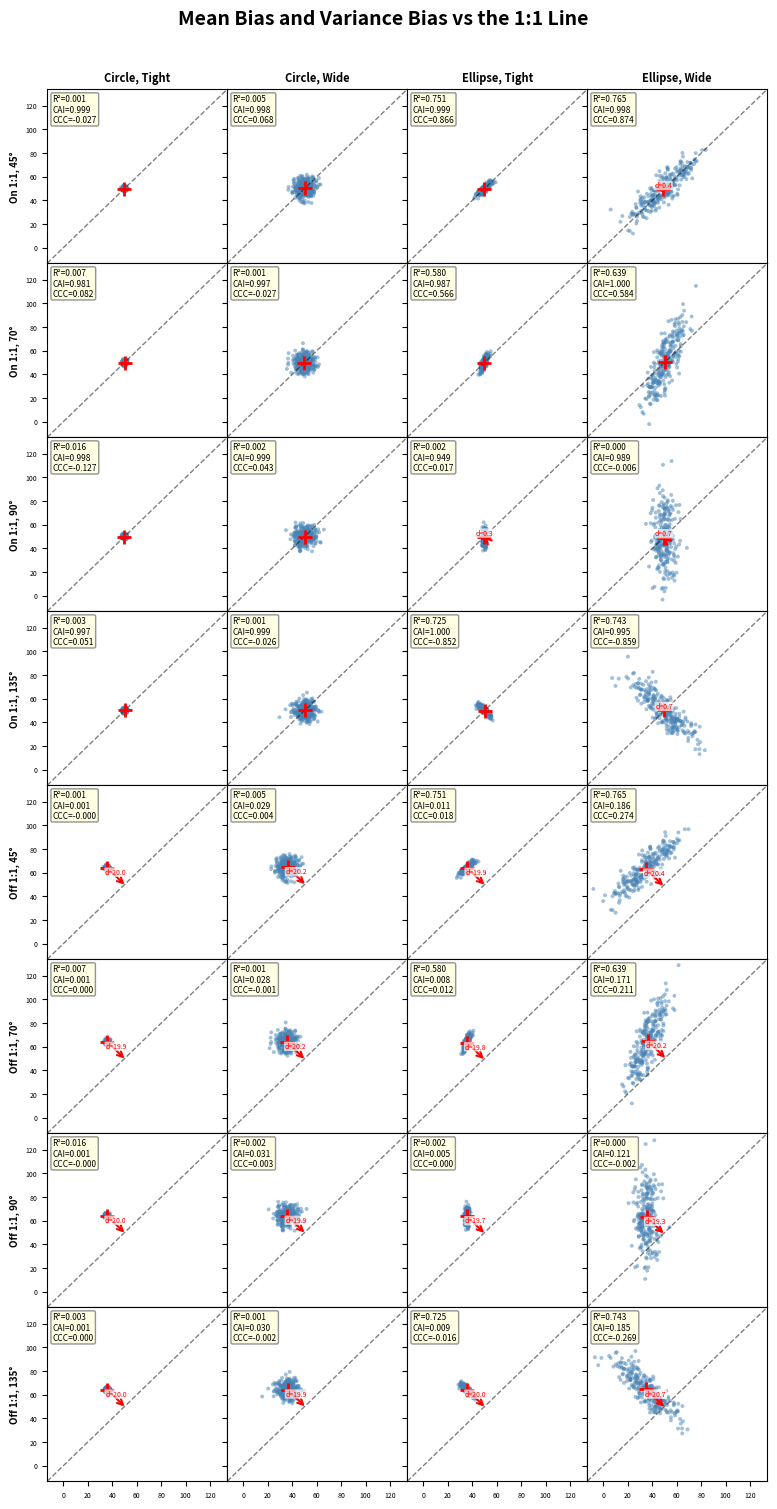

The matplotlib source for this figure:
"""
(copyLeft) yRocket, 2026.4.8
Data Generation & 1:1 Line Comparison Chart
- Gaussian distribution 기반 2D 데이터 생성
- shape, offset, angle 파라미터로 분포 형태 제어
- 17개 통계 메트릭 계산 및 시각화
"""

import numpy as np
import pandas as pd
import matplotlib.pyplot as plt
from scipy import stats
import sys


def generate_2d_gaussian(
    n: int = 256,
    mu: float = 50.0,
    sigma: float = 10.0,
    shape: float = 1.0,
    offset: float = 0.0,
    angle_deg: float = 45.0,
    random_seed: int = 42,
    shape_label: str = '',
    dispersion_label: str = '',
    offset_label: str = '',
    angle_label: str = '',
) -> pd.DataFrame:
    """
    가우시안 분포 기반 2D 데이터 생성.

    Parameters
    ----------
    n : int
        샘플 수 (default 256)
    mu : float
        1:1 라인 위의 데이터 중심 위치
    sigma : float
        기본 분포 폭 (minor axis)
    shape : float
        종횡비 (1=원형, >1=타원형, major/minor ratio)
    offset : float
        1:1 라인에서 수직 방향 이탈 거리
    angle_deg : float
        주축 각도 (45°=1:1 라인 위, 135°=1:1 라인 직각)
    random_seed : int
        재현성을 위한 시드
    shape_label, dispersion_label, offset_label, angle_label : str
        MultiIndex column 레이블

    Returns
    -------
    pd.DataFrame
        MultiIndex columns = (shape, dispersion, offset, angle, var)
    """
    rng = np.random.default_rng(random_seed)
    z = rng.standard_normal((n, 2))

    # Scale: major axis = sigma * shape (x축, 0°), minor axis = sigma (y축, 90°)
    # → angle_deg 회전 시 major axis가 angle_deg 방향으로 감
    z[:, 0] *= sigma * shape   # major axis (0° 방향)
    z[:, 1] *= sigma           # minor axis (90° 방향)

    # Rotate by angle
    theta = np.radians(angle_deg)
    cos_t, sin_t = np.cos(theta), np.sin(theta)
    R = np.array([[cos_t, -sin_t],
                  [sin_t,  cos_t]])
    data = z @ R.T

    # 1:1 라인 위의 중심점: (mu, mu)
    # offset: 1:1 라인에 수직인 방향 (-1, 1)/sqrt(2) 으로 이동
    perp = np.array([-1.0, 1.0]) / np.sqrt(2)
    center = np.array([mu, mu]) + offset * perp

    data[:, 0] += center[0]
    data[:, 1] += center[1]

    col_idx = pd.MultiIndex.from_tuples(
        [(shape_label, dispersion_label, offset_label, angle_label, 'x'),
         (shape_label, dispersion_label, offset_label, angle_label, 'y')],
        names=['shape', 'dispersion', 'offset', 'angle', 'var']
    )
    return pd.DataFrame(data, columns=col_idx)


def calc_metrics(x: np.ndarray, y: np.ndarray) -> dict:
    """17개 통계 메트릭 계산."""
    mx, my = np.mean(x), np.mean(y)
    sx, sy = np.std(x, ddof=1), np.std(y, ddof=1)

    # Pearson R
    r_val, _ = stats.pearsonr(x, y)
    r2 = r_val ** 2

    # CCC components
    v = sx / sy if sy > 0 else 1.0
    u = (mx - my) / np.sqrt(sx * sy) if (sx * sy) > 0 else 0.0
    cb = 2.0 / (v + 1.0 / v + u ** 2)
    ccc = r_val * cb

    # CAI = 1 / (1 + u²)
    cai = 1.0 / (1.0 + u ** 2)

    # Differences (d = x - y)
    d = x - y
    abs_d = np.abs(d)

    rmsd_1to1 = np.sqrt(np.mean(d ** 2))
    mad_1to1 = np.mean(abs_d)
    tdi = np.percentile(abs_d, 95)

    # CP: P(|x-y| < threshold), threshold = 10% of overall mean
    threshold = 0.1 * np.mean(np.concatenate([x, y]))
    cp = np.mean(abs_d < threshold) if threshold > 0 else 0.0

    rmse = rmsd_1to1
    mae = mad_1to1
    mbe = np.mean(y - x)
    mb = np.mean(d)
    nmbe = (mbe / mx * 100) if mx != 0 else 0.0

    with np.errstate(divide='ignore', invalid='ignore'):
        rel_bias = np.where(x != 0, (y - x) / x, 0.0)
    mrb = np.mean(rel_bias) * 100
    pbias = (np.sum(y - x) / np.sum(x) * 100) if np.sum(x) != 0 else 0.0
    mbd = mbe

    return {
        'CCC': ccc, 'CB': cb, 'CAI': cai,
        'RMSD1to1': rmsd_1to1, 'MAD1to1': mad_1to1,
        'TDI': tdi, 'CP': cp,
        'R': r_val, 'R2': r2,
        'RMSE': rmse, 'MAE': mae,
        'MBE': mbe, 'MB': mb, 'NMBE': nmbe,
        'MRB': mrb, 'PBIAS': pbias, 'MBD': mbd,
    }


def point_to_line_foot(px: float, py: float) -> tuple[float, float]:
    """점 (px, py)에서 1:1 라인(y=x) 위의 수선의 발 좌표."""
    mid = (px + py) / 2.0
    return mid, mid


def main() -> None:
    # --- Hyperparameters ---
    mu: float = 50.0
    n: int = 256

    shapes = {'Circle': 1, 'Ellipse': 4}
    dispersions = {'Tight': 1, 'Wide': 5}
    offsets = {'On 1:1': 0, 'Off 1:1': 20}
    angles = {'45°': 45, '70°': 70, '90°': 90, '135°': 135}

    print("=" * 80)
    print("HYPERPARAMETERS")
    print("=" * 80)
    print(f"  n (samples)  : {n}")
    print(f"  mu (center)  : {mu}")
    print(f"  shapes       : {shapes}")
    print(f"  dispersions  : {dispersions}")
    print(f"  offsets      : {offsets}")
    print(f"  angles       : {angles}")
    print("=" * 80)

    # --- Matrix layout: 8 rows × 4 cols ---
    # Rows: (offset, angle)  = 2 × 4 = 8
    # Cols: (shape, dispersion)   = 2 × 2 = 4
    row_configs = [(o_lbl, a_lbl) for o_lbl in offsets for a_lbl in angles]
    col_configs = [(s_lbl, w_lbl) for s_lbl in shapes for w_lbl in dispersions]

    n_rows = len(row_configs)  # 8
    n_cols = len(col_configs)  # 4

    all_metrics: list[dict] = []
    all_dfs: list[pd.DataFrame] = []

    # Pre-generate data and compute metrics (print table first, then chart)
    plot_data: list[list[dict]] = [[{} for _ in range(n_cols)] for _ in range(n_rows)]

    for ri, (o_lbl, a_lbl) in enumerate(row_configs):
        for ci, (s_lbl, w_lbl) in enumerate(col_configs):
            shp = shapes[s_lbl]
            sig = dispersions[w_lbl]
            off = offsets[o_lbl]
            ang = angles[a_lbl]

            # seed: offset에 의존하지 않음 → on/off 1:1이 같은 기본 패턴 사용
            seed = hash((s_lbl, w_lbl, a_lbl)) % (2**31)

            df = generate_2d_gaussian(
                n=n, mu=mu, sigma=sig, shape=shp,
                offset=off, angle_deg=ang, random_seed=seed,
                shape_label=s_lbl, dispersion_label=w_lbl,
                offset_label=o_lbl, angle_label=a_lbl,
            )
            all_dfs.append(df)

            x = df.iloc[:, 0].values
            y = df.iloc[:, 1].values
            m = calc_metrics(x, y)

            label = f"{s_lbl}, {w_lbl}, {o_lbl}, {a_lbl}"
            m['Label'] = label
            all_metrics.append(m)

            plot_data[ri][ci] = {'x': x, 'y': y, 'm': m, 'label': label,
                                 's_lbl': s_lbl, 'w_lbl': w_lbl,
                                 'o_lbl': o_lbl, 'a_lbl': a_lbl}

    # --- Combined DataFrame ---
    combined_df = pd.concat(all_dfs, axis=1)

    # --- Metrics Table (print first) ---
    df_metrics = pd.DataFrame(all_metrics)
    metric_cols = ['Label', 'CCC', 'CB', 'CAI', 'RMSD1to1', 'MAD1to1',
                   'TDI', 'CP', 'R', 'R2', 'RMSE', 'MAE',
                   'MBE', 'MB', 'NMBE', 'MRB', 'PBIAS', 'MBD']
    df_display = df_metrics[metric_cols].copy()
    for col in metric_cols[1:]:
        df_display[col] = df_display[col].map(lambda v: f'{v:.4f}')

    print("METRICS TABLE")
    print("=" * 120)
    print(df_display.to_string(index=False))
    print("=" * 120)

    # --- Compute global axis range (x와 y 동일 범위 → 1:1 스케일 보장) ---
    global_min = np.inf
    global_max = -np.inf
    for ri in range(n_rows):
        for ci in range(n_cols):
            pd_ = plot_data[ri][ci]
            vals = np.concatenate([pd_['x'], pd_['y']])
            global_min = min(global_min, np.min(vals))
            global_max = max(global_max, np.max(vals))
    gmin, gmax = global_min - 5, global_max + 5

    # --- Chart (8 rows × 4 cols, narrow matrix) ---
    fig, axes = plt.subplots(n_rows, n_cols, figsize=(8, 16),
                             sharex=True, sharey=True)
    fig.subplots_adjust(wspace=0, hspace=0, left=0.08, right=0.98,
                        top=0.92, bottom=0.05)
    fig.suptitle('Mean Bias and Variance Bias vs the 1:1 Line',
                 fontsize=14, fontweight='bold', y=0.97)

    # x와 y에 동일 범위 설정 → 축 스케일 동일
    axes[0, 0].set_xlim(gmin, gmax)
    axes[0, 0].set_ylim(gmin, gmax)

    for ri in range(n_rows):
        for ci in range(n_cols):
            ax = axes[ri, ci]
            pd_ = plot_data[ri][ci]
            x, y, m = pd_['x'], pd_['y'], pd_['m']

            # 1:1 line
            ax.plot([gmin, gmax], [gmin, gmax], 'k--', lw=1, alpha=0.5)
            # Scatter
            ax.scatter(x, y, s=8, alpha=0.5, c='steelblue', edgecolors='none')
            # Data center
            cx, cy = np.mean(x), np.mean(y)
            ax.plot(cx, cy, 'r+', markersize=10, markeredgewidth=2)

            # Arrow: center → 1:1 line
            fx, fy = point_to_line_foot(cx, cy)
            dist = np.sqrt((cx - fx) ** 2 + (cy - fy) ** 2)
            if dist > 0.3:
                ax.annotate('',
                            xy=(fx, fy), xytext=(cx, cy),
                            arrowprops=dict(arrowstyle='->', color='red',
                                            lw=1.5, shrinkA=0, shrinkB=0))
                mid_ax, mid_ay = (cx + fx) / 2, (cy + fy) / 2
                ax.text(mid_ax, mid_ay, f'd={dist:.1f}',
                        fontsize=5, color='red', ha='center', va='bottom',
                        bbox=dict(boxstyle='round,pad=0.1', fc='white',
                                  alpha=0.7, edgecolor='none'))

            # Metrics text
            text_str = (f"R²={m['R2']:.3f}\n"
                        f"CAI={m['CAI']:.3f}\n"
                        f"CCC={m['CCC']:.3f}")
            ax.text(0.03, 0.97, text_str, transform=ax.transAxes,
                    fontsize=6, verticalalignment='top',
                    bbox=dict(boxstyle='round,pad=0.2', fc='lightyellow',
                              alpha=0.85, edgecolor='gray'))

            ax.tick_params(labelsize=5)

            # Hide tick labels for inner subplots
            if ri < n_rows - 1:
                ax.tick_params(labelbottom=False)
            if ci > 0:
                ax.tick_params(labelleft=False)

            # Column header (top row only)
            if ri == 0:
                ax.set_title(f"{pd_['s_lbl']}, {pd_['w_lbl']}",
                             fontsize=8, fontweight='bold')
            # Row label (left column only)
            if ci == 0:
                ax.set_ylabel(f"{pd_['o_lbl']}, {pd_['a_lbl']}",
                              fontsize=7, fontweight='bold')

    plt.savefig(f"{sys.argv[0].rstrip('.py')}.png", dpi=150, bbox_inches='tight')
    plt.show()


if __name__ == '__main__':
    main()
